The GitHub repository MariamAnwer820/Document-Image-Classification contains a labelled image folder "rvlcdip_preprocessed1" with 10 categories: ADVE, email, form, letter, memo, news, note, report, resume, scientific document. Examples follow, each with its label.

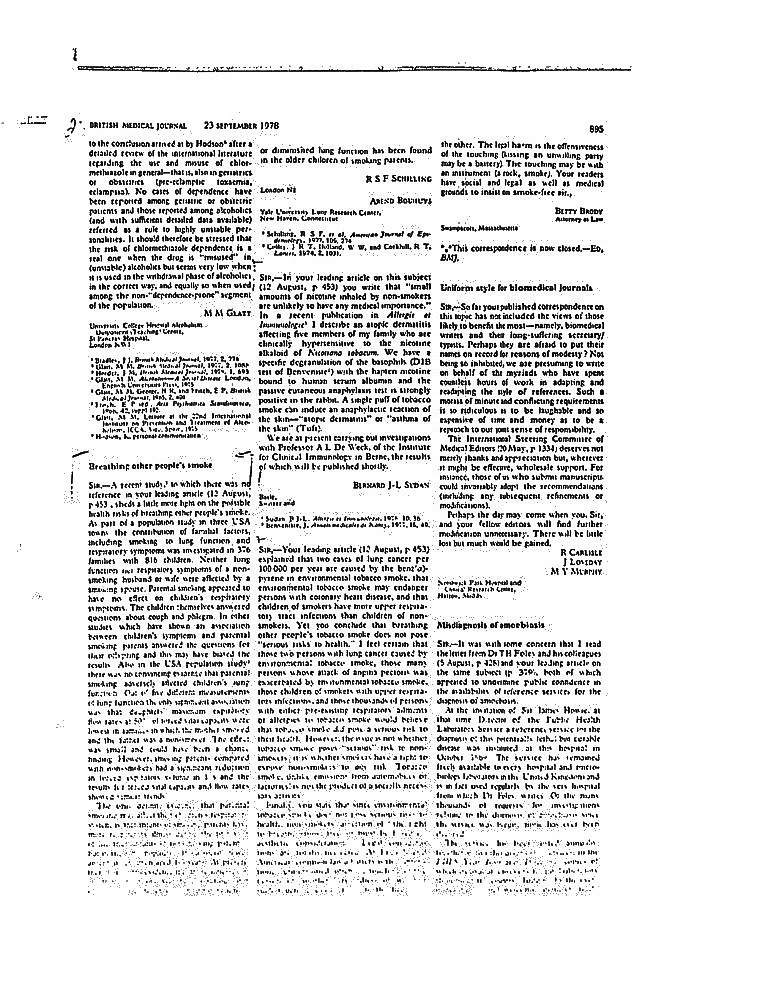
Label: letter

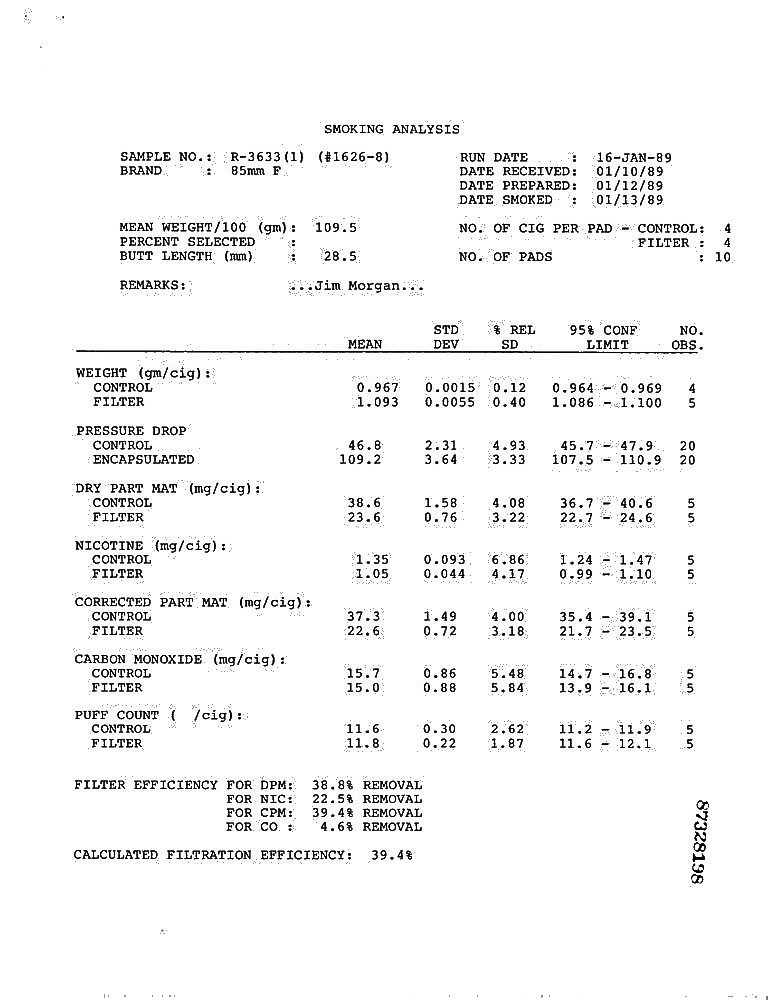
Label: report

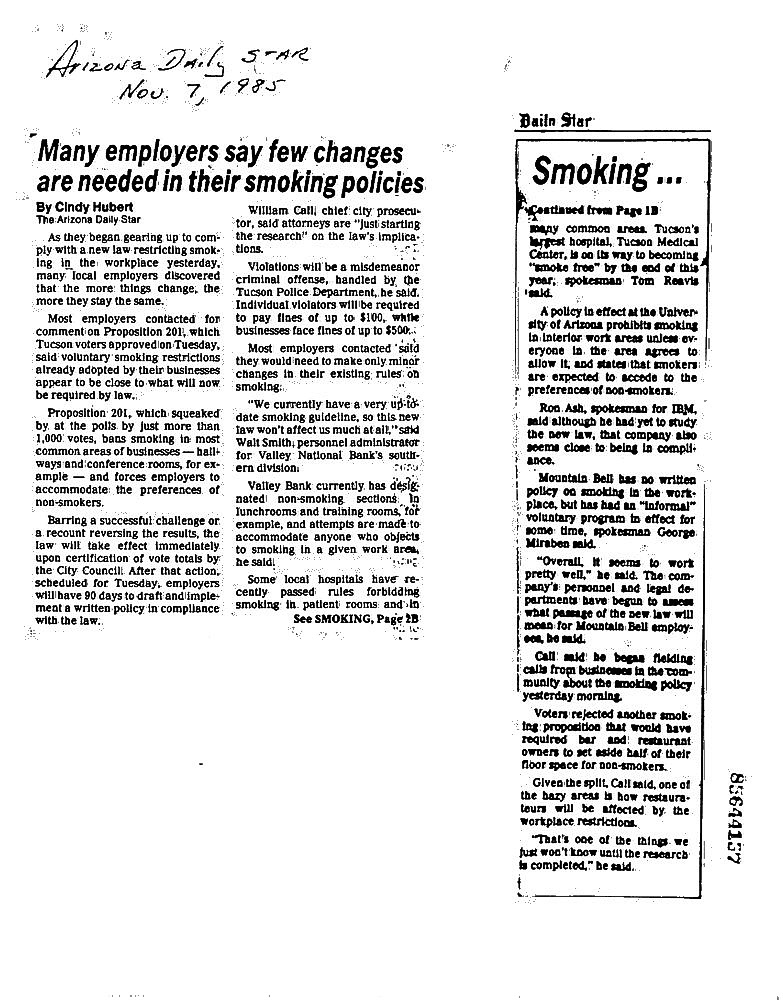
Label: news

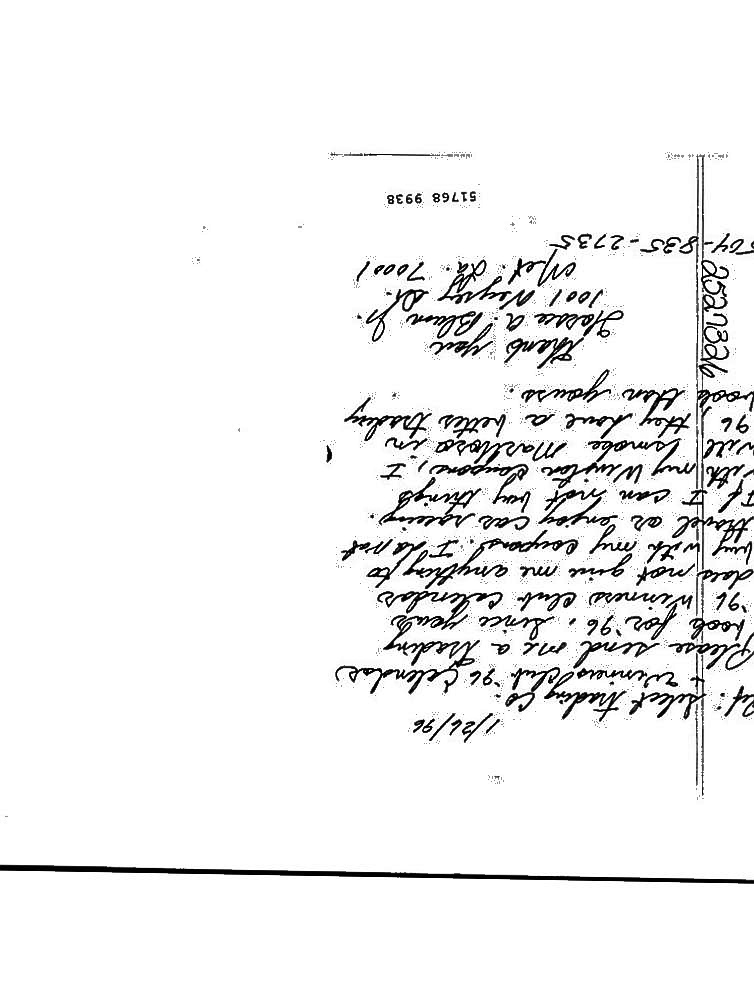
Label: note

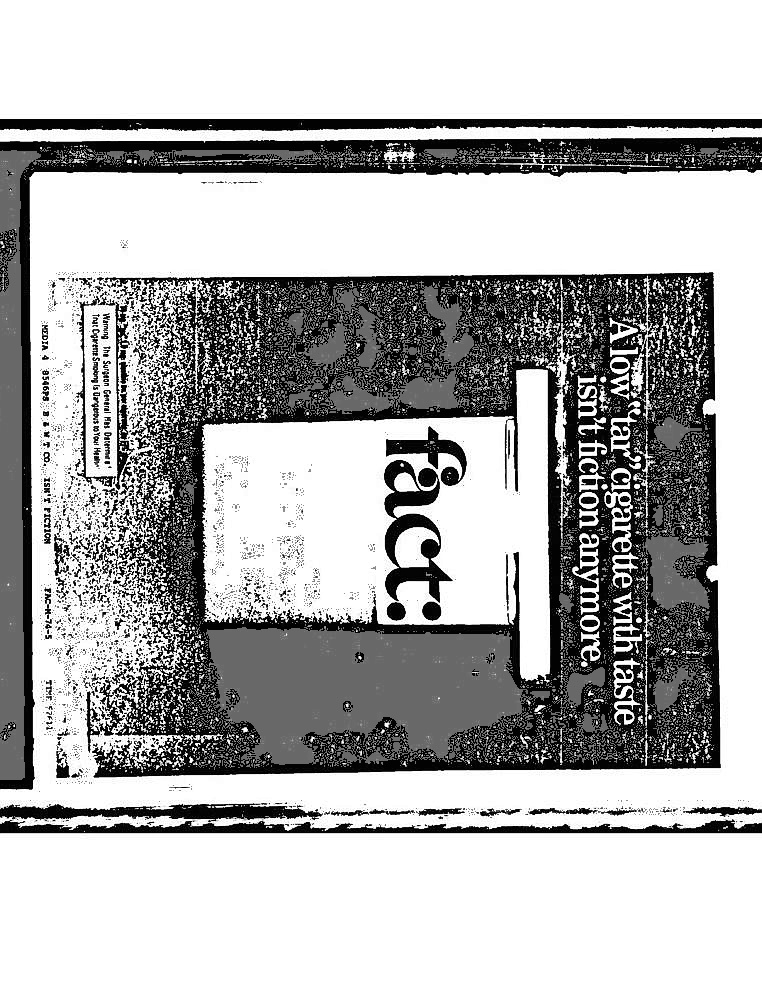
Label: ADVE

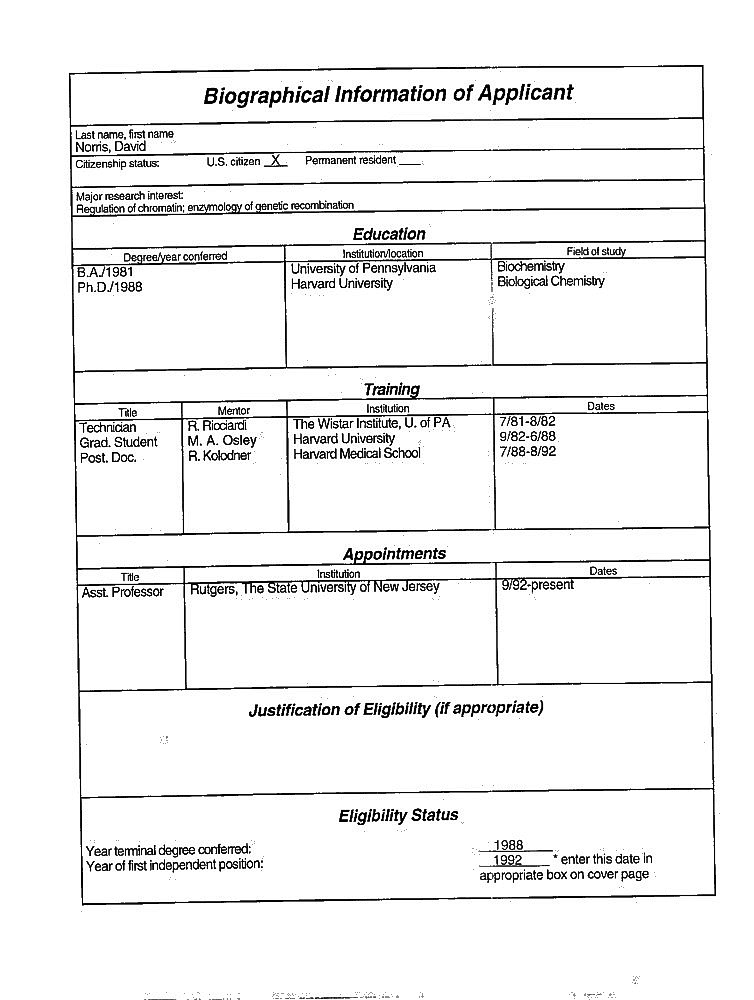
Label: resume
